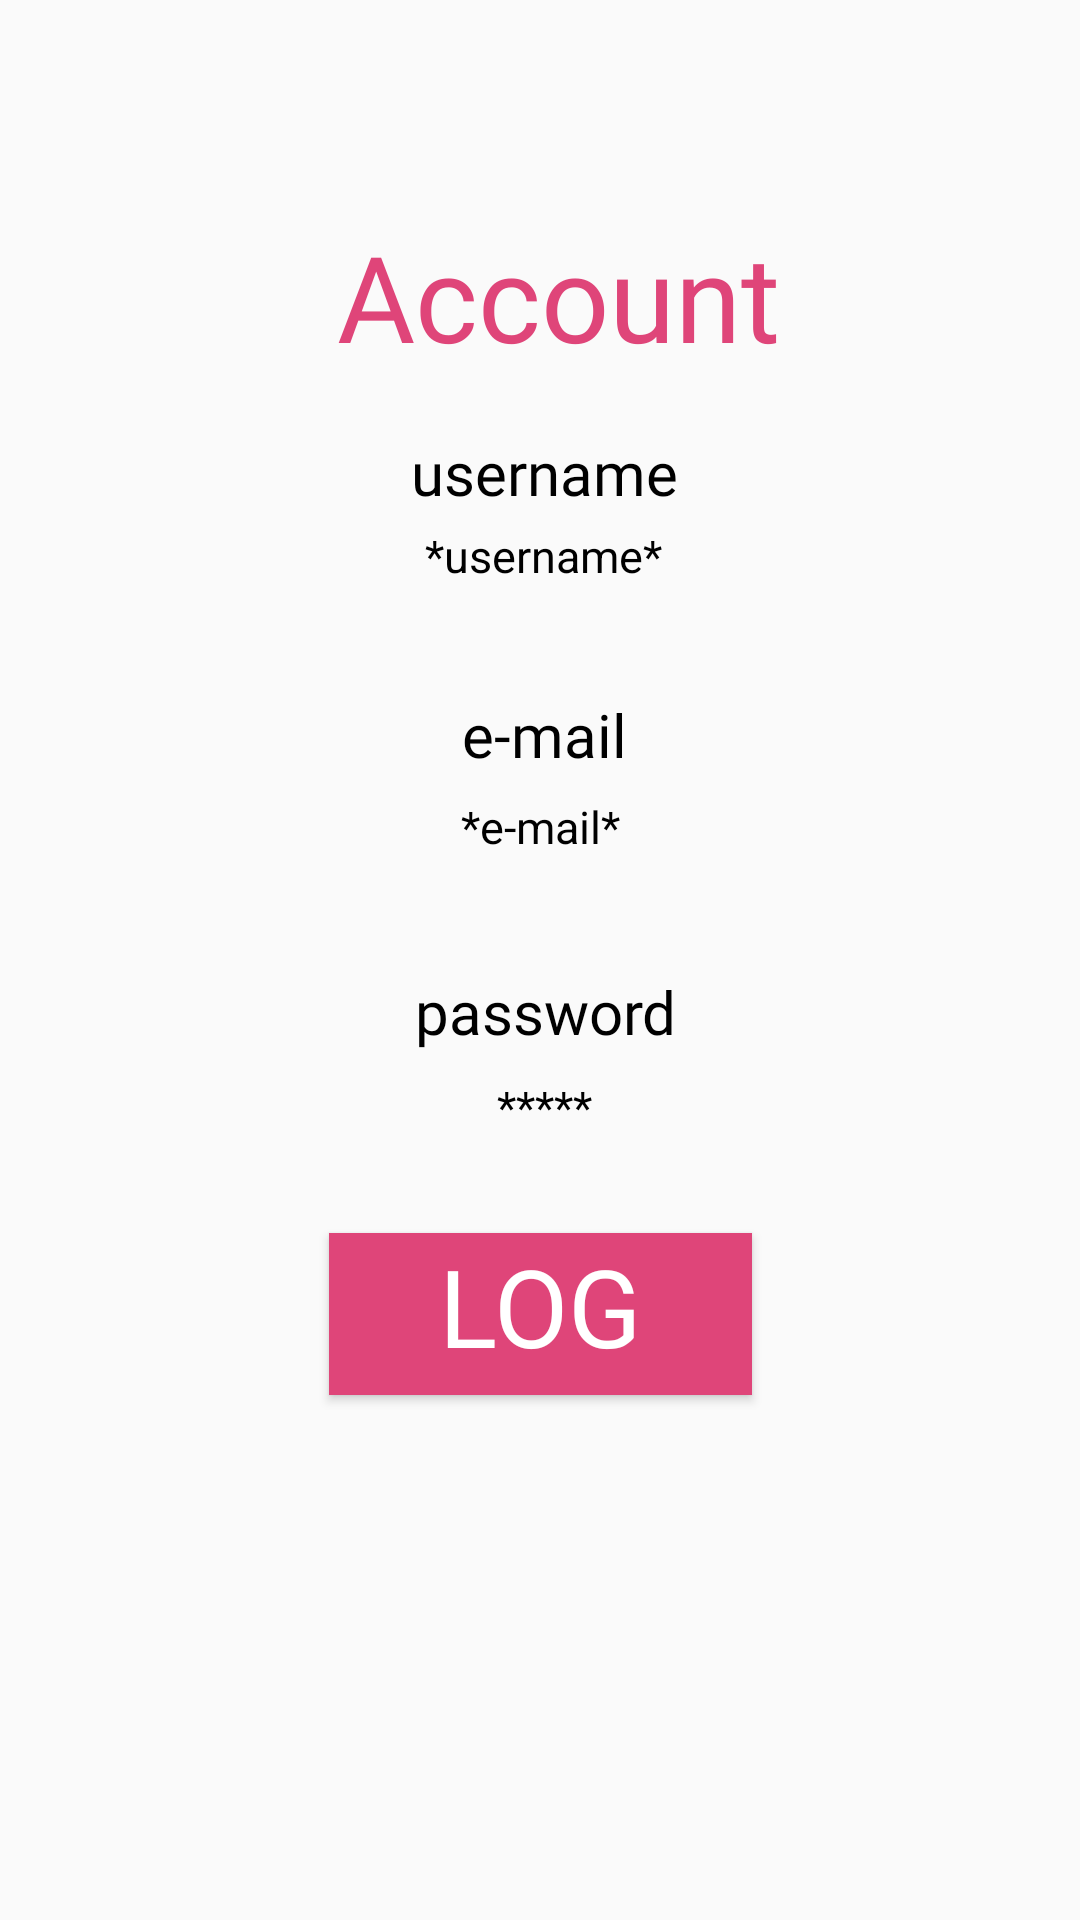

Write the Android layout XML for this screen, with the resource values it uses.
<!-- AndroidManifest.xml: application theme Theme.SmartAgenda -->
<!-- res/layout/fragment_account_overview.xml -->
<?xml version="1.0" encoding="utf-8"?>
<androidx.constraintlayout.widget.ConstraintLayout xmlns:android="http://schemas.android.com/apk/res/android"
    xmlns:app="http://schemas.android.com/apk/res-auto"
    xmlns:tools="http://schemas.android.com/tools"
    android:id="@+id/frameLayout3"
    android:layout_width="match_parent"
    android:layout_height="match_parent"
    tools:context=".AccountOverviewFragment">


    <Button
        android:id="@+id/modifyBtn3"
        android:layout_width="18dp"
        android:layout_height="16dp"
        android:layout_marginStart="12dp"
        android:layout_marginTop="208dp"
        android:background="#00000000"
        android:foreground="@drawable/pen"
        app:layout_constraintStart_toEndOf="@+id/password4Txt"
        app:layout_constraintTop_toBottomOf="@+id/logOutTxt" />

    <TextView
        android:id="@+id/logOutTxt"
        android:layout_width="wrap_content"
        android:layout_height="wrap_content"
        android:layout_marginTop="72dp"
        android:fontFamily="@font/schoolbell"
        android:foregroundTint="@color/white"
        android:text="Account"
        android:textAlignment="center"
        android:textAllCaps="false"
        android:textColor="#DF4579"
        android:textSize="40sp"
        app:layout_constraintEnd_toEndOf="parent"
        app:layout_constraintHorizontal_bias="0.529"
        app:layout_constraintStart_toStartOf="parent"
        app:layout_constraintTop_toTopOf="parent" />

    <Button
        android:id="@+id/logOutBtn2"
        android:layout_width="141dp"
        android:layout_height="54dp"
        android:layout_marginTop="32dp"
        android:background="#DF4579"
        android:fontFamily="@font/schoolbell"
        android:text="LOG OUT"
        android:textColor="@color/white"
        android:textSize="36sp"
        app:layout_constraintEnd_toEndOf="parent"
        app:layout_constraintHorizontal_bias="0.5"
        app:layout_constraintStart_toStartOf="parent"
        app:layout_constraintTop_toBottomOf="@+id/hashPasswordTxt" />

    <TextView
        android:id="@+id/password4Txt"
        android:layout_width="wrap_content"
        android:layout_height="wrap_content"
        android:layout_marginStart="16dp"
        android:layout_marginTop="38dp"
        android:fontFamily="@font/schoolbell"
        android:text="password"
        android:textColor="@color/black"
        android:textSize="20sp"
        app:layout_constraintEnd_toEndOf="parent"
        app:layout_constraintHorizontal_bias="0.476"
        app:layout_constraintStart_toStartOf="parent"
        app:layout_constraintTop_toBottomOf="@+id/email5Txt" />

    <TextView
        android:id="@+id/hashPasswordTxt"
        android:layout_width="wrap_content"
        android:layout_height="wrap_content"
        android:layout_marginStart="16dp"
        android:layout_marginTop="8dp"
        android:text="*****"
        android:textColor="@color/black"
        android:textSize="15sp"
        app:layout_constraintEnd_toEndOf="parent"
        app:layout_constraintHorizontal_bias="0.479"
        app:layout_constraintStart_toStartOf="parent"
        app:layout_constraintTop_toBottomOf="@+id/password4Txt" />

    <TextView
        android:id="@+id/email3Txt"
        android:layout_width="wrap_content"
        android:layout_height="wrap_content"
        android:layout_marginStart="16dp"
        android:layout_marginTop="36dp"
        android:fontFamily="@font/schoolbell"
        android:foregroundTint="@color/white"
        android:text="e-mail"
        android:textColor="@color/black"
        android:textSize="20sp"
        app:layout_constraintEnd_toEndOf="parent"
        app:layout_constraintHorizontal_bias="0.478"
        app:layout_constraintStart_toStartOf="parent"
        app:layout_constraintTop_toBottomOf="@+id/savedUsernameTxt" />

    <TextView
        android:id="@+id/savedUsernameTxt"
        android:layout_width="wrap_content"
        android:layout_height="wrap_content"
        android:layout_marginStart="16dp"
        android:layout_marginTop="4dp"
        android:text="*username*"
        android:textColor="@color/black"
        android:textSize="15sp"
        app:layout_constraintEnd_toEndOf="parent"
        app:layout_constraintHorizontal_bias="0.474"
        app:layout_constraintStart_toStartOf="parent"
        app:layout_constraintTop_toBottomOf="@+id/username3Txt" />

    <Button
        android:id="@+id/modifyBtn1"
        android:layout_width="18dp"
        android:layout_height="16dp"
        android:layout_marginStart="12dp"
        android:layout_marginTop="112dp"
        android:background="#00000000"
        android:foreground="@drawable/pen"
        app:layout_constraintStart_toEndOf="@+id/email3Txt"
        app:layout_constraintTop_toBottomOf="@+id/logOutTxt" />

    <TextView
        android:id="@+id/email5Txt"
        android:layout_width="wrap_content"
        android:layout_height="wrap_content"
        android:layout_marginTop="7dp"
        android:text="*e-mail*"
        android:textColor="@color/black"
        android:textSize="15sp"
        app:layout_constraintEnd_toEndOf="parent"
        app:layout_constraintHorizontal_bias="0.5"
        app:layout_constraintStart_toStartOf="parent"
        app:layout_constraintTop_toBottomOf="@+id/email3Txt" />

    <TextView
        android:id="@+id/username3Txt"
        android:layout_width="wrap_content"
        android:layout_height="wrap_content"
        android:layout_marginStart="16dp"
        android:layout_marginTop="144dp"
        android:fontFamily="@font/schoolbell"
        android:text="username"
        android:textColor="@color/black"
        android:textSize="20sp"
        app:layout_constraintEnd_toEndOf="parent"
        app:layout_constraintHorizontal_bias="0.474"
        app:layout_constraintStart_toStartOf="parent"
        app:layout_constraintTop_toTopOf="parent" />

</androidx.constraintlayout.widget.ConstraintLayout>
<!-- resources referenced by this layout -->
<resources>
  <color name="black">#FF000000</color>
  <color name="white">#FFFFFFFF</color>
  <!-- drawable pen: jpg bitmap (drawable-xxhdpi, 3399 bytes) -->
  <style name="Theme.SmartAgenda" parent="Theme.AppCompat.Light.NoActionBar">
          
          <item name="colorPrimary">@color/purple_500</item>
          <item name="colorPrimaryVariant">@color/purple_700</item>
          <item name="colorOnPrimary">@color/white</item>
          
          <item name="colorSecondary">@color/teal_200</item>
          <item name="colorSecondaryVariant">@color/teal_700</item>
          <item name="colorOnSecondary">@color/black</item>
          
          <item name="android:statusBarColor" tools:targetApi="l">?attr/colorPrimaryVariant</item>
          
      </style>
  <color name="purple_500">#FF6200EE</color>
  <color name="purple_700">#FF3700B3</color>
  <color name="teal_200">#FF03DAC5</color>
  <color name="teal_700">#FF018786</color>
</resources>
